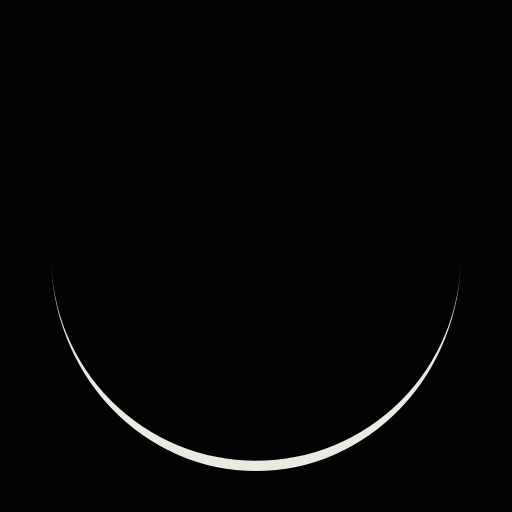
t = 0.00 s
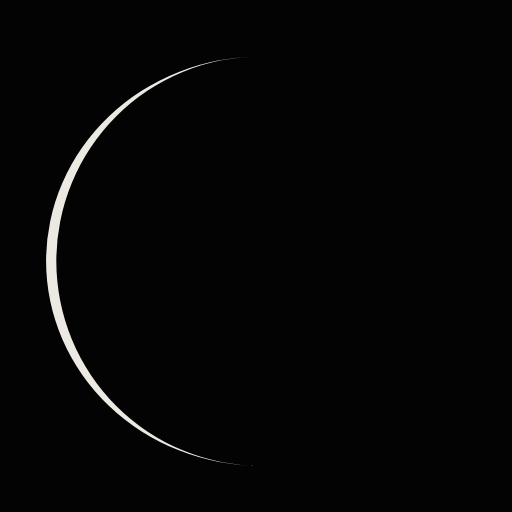
t = 0.25 s
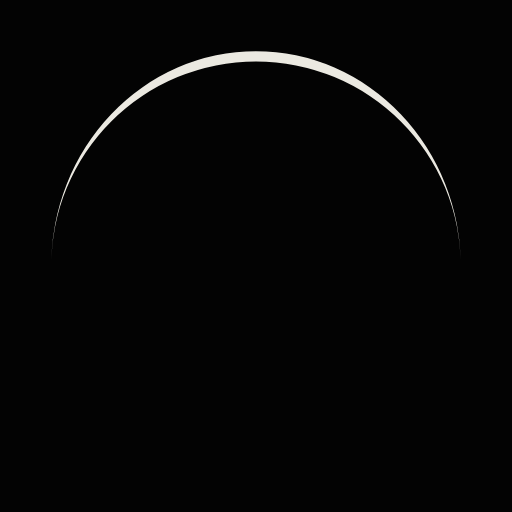
t = 0.50 s
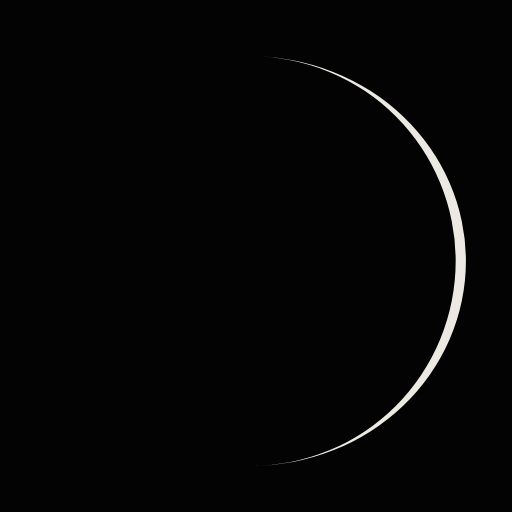
t = 0.75 s

The animated SVG that drew these frames (rendered in a browser with its animation timeline set to each time). Animation: 1 SMIL element (animateTransform=1); one cycle of 1.00 s, repeats indefinitely.

<?xml version="1.0" encoding="utf-8"?>
<svg xmlns="http://www.w3.org/2000/svg" xmlns:xlink="http://www.w3.org/1999/xlink" style="margin: auto; background: rgb(3, 3, 3); display: block; shape-rendering: auto;" width="41px" height="41px" viewBox="0 0 100 100" preserveAspectRatio="xMidYMid">
<path d="M10 50A40 40 0 0 0 90 50A40 42 0 0 1 10 50" fill="#ebe9e1" stroke="none">
  <animateTransform attributeName="transform" type="rotate" dur="1s" repeatCount="indefinite" keyTimes="0;1" values="0 50 51;360 50 51"></animateTransform>
</path>
<!-- [ldio] generated by https://loading.io/ --></svg>